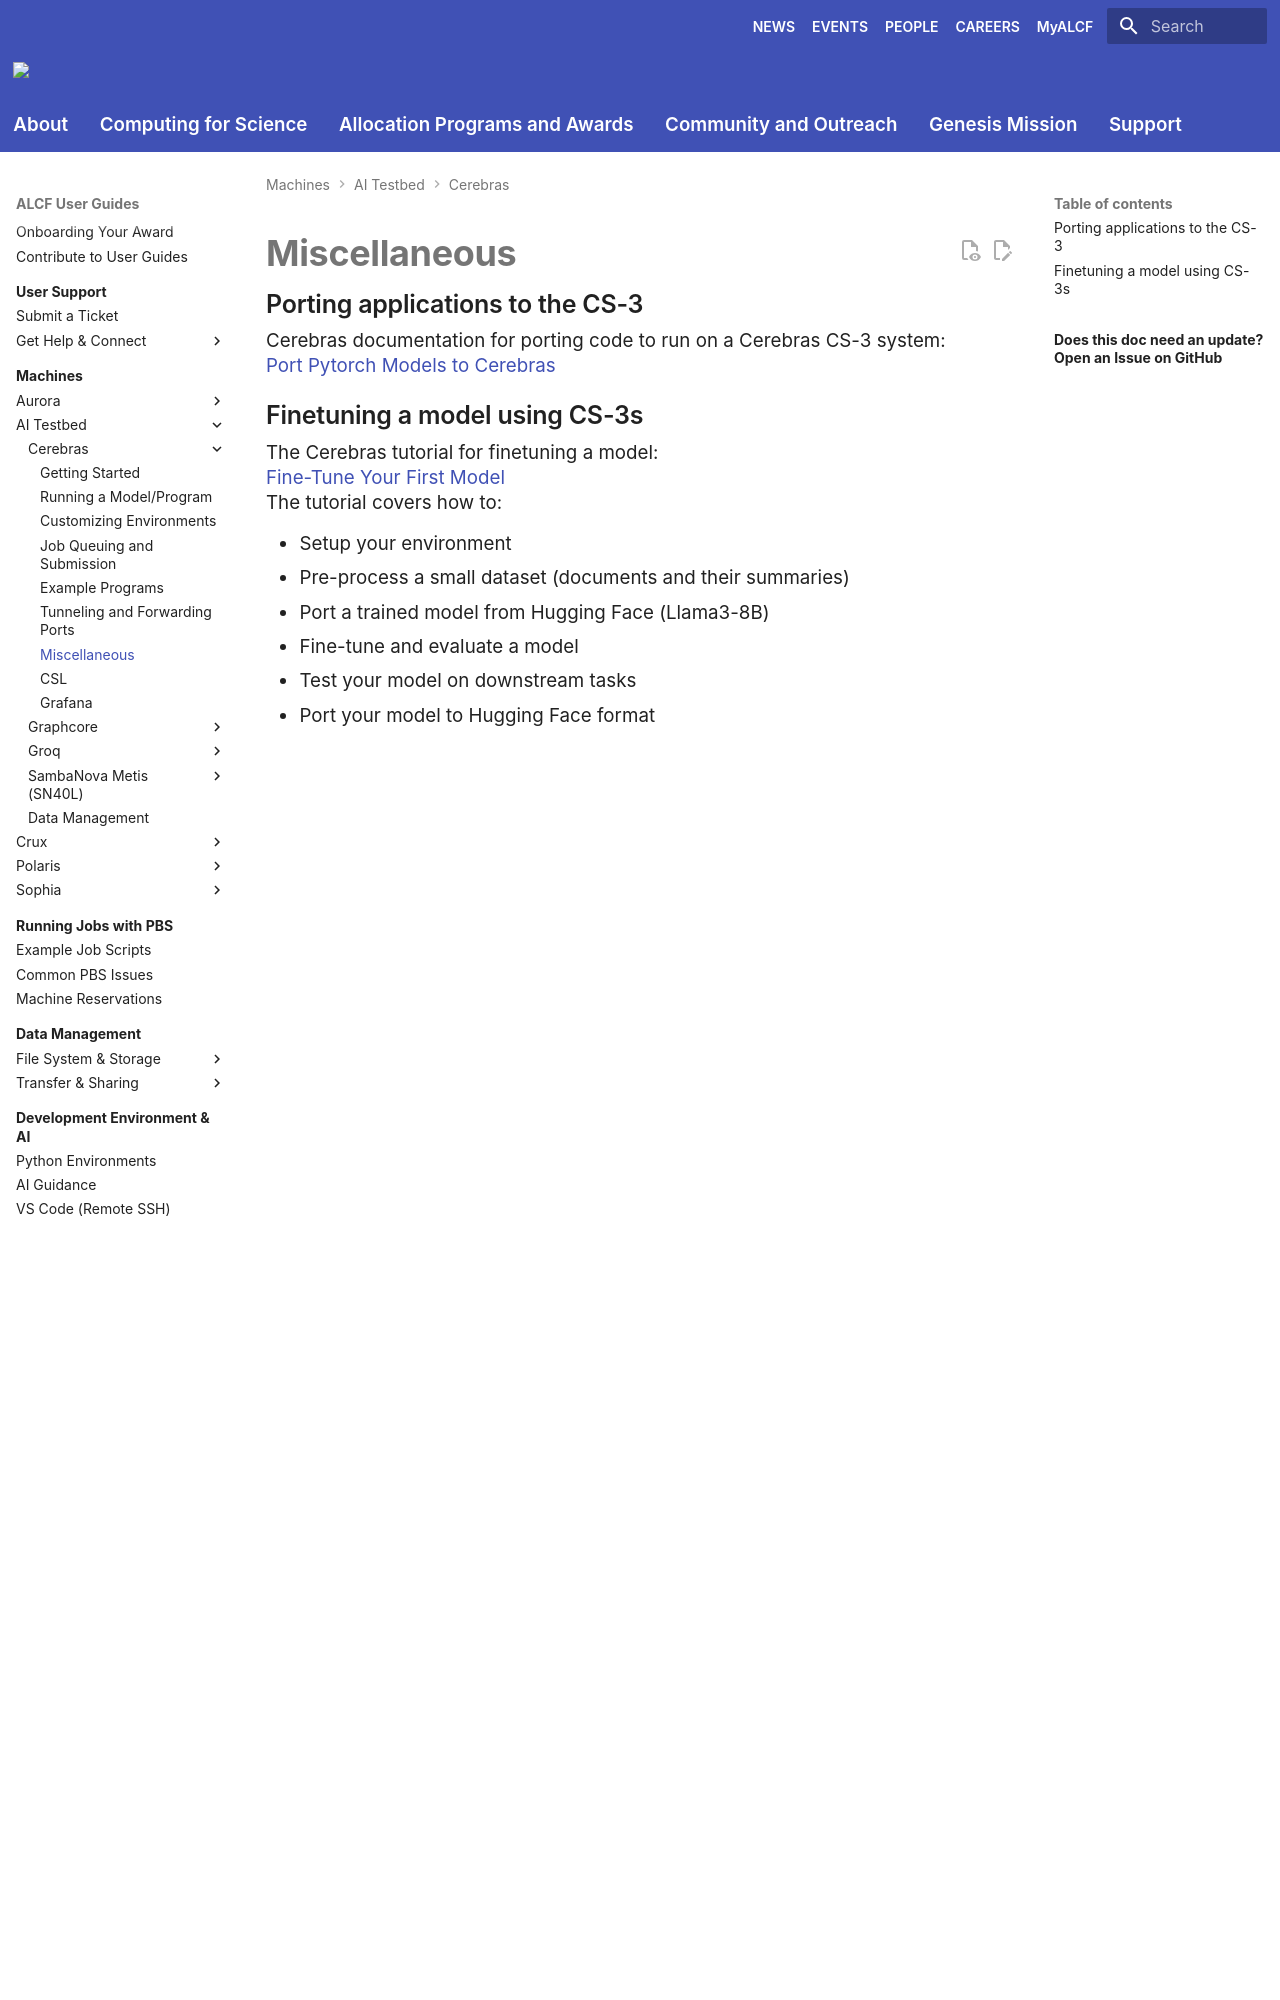

repository: argonne-lcf/user-guides · page: ai-testbed/cerebras/miscellaneous/index.html · generator: mkdocs

# Miscellaneous

## Porting applications to the CS-3

Cerebras documentation for porting code to run on a Cerebras CS-3 system:<br>
[Port Pytorch Models to Cerebras](https://training-docs.cerebras.ai/rel-2.10.0/model-zoo/migration/porting-pytorch-models-to-cerebras#port-pytorch-models-to-cerebras)

## Finetuning a model using CS-3s

The Cerebras tutorial for finetuning a model:<br>
[Fine-Tune Your First Model](https://training-docs.cerebras.ai/rel-2.10.0/getting-started/fine-tune-your-first-model)

The tutorial covers how to: 

* Setup your environment
* Pre-process a small dataset (documents and their summaries)
* Port a trained model from Hugging Face (Llama3-8B)
* Fine-tune and evaluate a model
* Test your model on downstream tasks
* Port your model to Hugging Face format


<!--- Disabled for now
## Grafana WsJob Dashboard for Cerebras jobs
A Grafana dashboard provides support for visualizing, querying, and exploring the CS3 system’s metrics and enables to access system logs and traces.
See the Cerebras documentation for the [ML User Dashboard](https://training-docs.cerebras.ai/cluster-monitoring/cerebras-job-scheduling-and-monitoring/cluster-monitoring-with-grafana#ml-user-dashboard)

Here is a summary (tested to work on Ubuntu and MacOS)<br>

On your work machine with a web browser, e.g. your laptop,<br>
edit /etc/hosts, using your editor of choice
```console
sudo nano /etc/hosts
```
Add this line
```console
127.0.0.1	grafana.cerebras1.lab.alcf.anl.gov
```
Save, and exit the editor

Download the Grafana certificate present on the Cerebras node at /opt/cerebras/certs/grafana_tls.crt to your local machine. To add this certificate to your browser keychain, 

1. On chrome, go to Settings->Privacy and security->Security->Manage device certificates
2. Select System under "System Keychains" on the left hand side of your screen. Also select the "Certificate" tab.
3. Drag and drop the downloaded certificate. Once it is added, it is visible as "lab.alcf.anl.gov"
   ![Cerebras Wafer-Scale Cluster connection diagram](files/grafana_ctl.png)
4. Select the certificate, and ensure that the "Trust" section is set to "Always Trust"
   ![Cerebras Wafer-Scale Cluster connection diagram](files/Trust_ctl.png)


On your work machine with a web browser, e.g. your laptop,<br>
tunnel the grafana https port on the cerebras grafana host through to localhost
```
ssh -L 8443:grafana.cerebras1.lab.alcf.anl.gov:443 arnoldw@cer-login-04.ai.alcf.anl.gov
```

Point a browser at grafana. (Tested with Firefox and Chrome/Brave)<br>
Open browser to a job grafana url shown in csctl get jobs, adding :8443 to hostname, e.g.<br>
```console
https://grafana.cerebras1.lab.alcf.anl.gov:8443/d/WebHNShVz/wsjob-dashboard?orgId=1&var-wsjob=wsjob-49b7uuojdelvtrcxu3cwbw&from=1684859330000&to=noww
```
--->
<!---
NO LONGER NEEDED - python environments are available, and singularity not available
